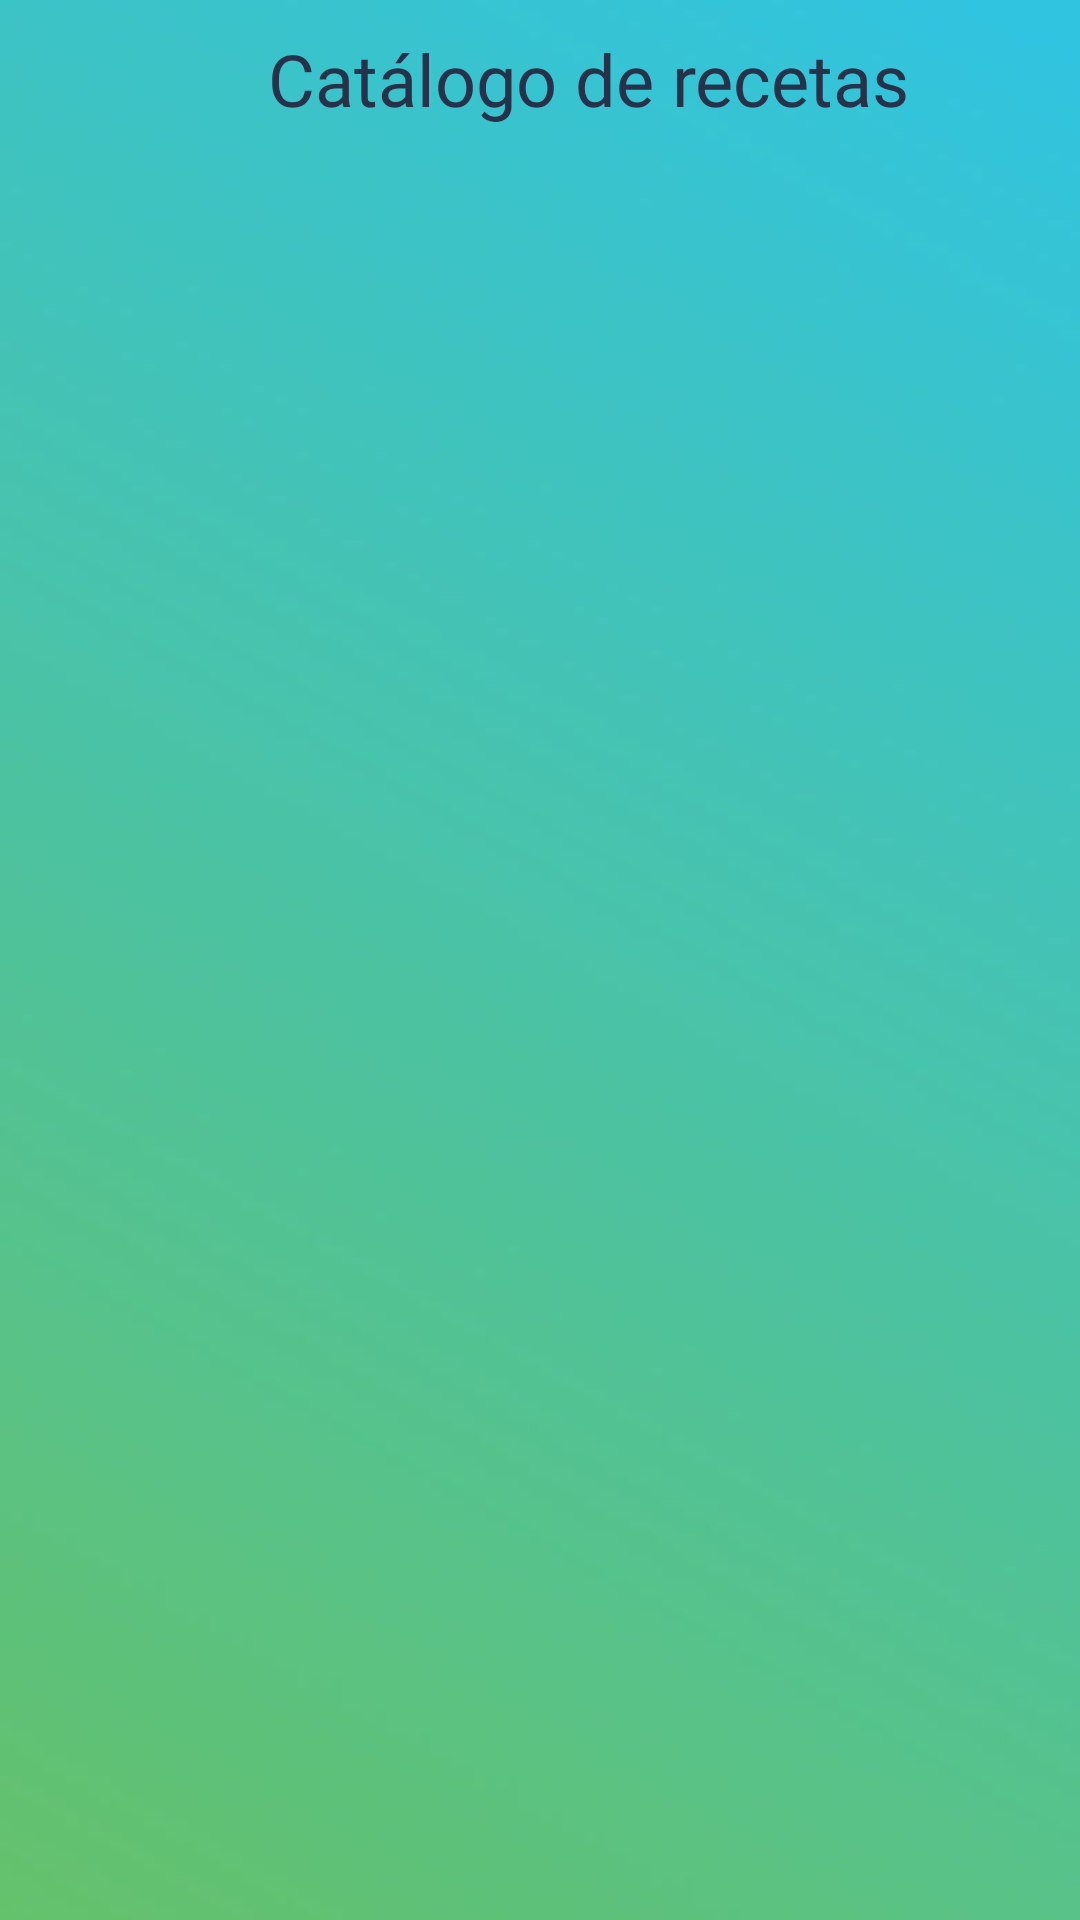

Write the Android layout XML for this screen, with the resource values it uses.
<!-- AndroidManifest.xml: application theme Theme.Chefsociety -->
<!-- res/layout/activity_mostrar_categorias.xml -->
<?xml version="1.0" encoding="utf-8"?>
<androidx.core.widget.NestedScrollView xmlns:android="http://schemas.android.com/apk/res/android"
    xmlns:app="http://schemas.android.com/apk/res-auto"
    xmlns:tools="http://schemas.android.com/tools"
    android:layout_width="match_parent"
    android:layout_height="match_parent"
    tools:context=".actividades.MostrarCategoriasActivity"
    android:background="@drawable/fondo2colores">

    <LinearLayout
        android:layout_width="match_parent"
        android:layout_height="match_parent"
        android:orientation="vertical"
        tools:ignore="MissingConstraints">

    <LinearLayout
        android:layout_width="match_parent"
        android:layout_height="wrap_content"
        android:orientation="horizontal"
        >
        <ImageButton
            android:id="@+id/ib_btn_regresar_principal"
            android:layout_width="64dp"
            android:layout_height="wrap_content"
            android:src="@drawable/regreso"
            android:layout_weight="1"
            android:layout_marginTop="10dp"
            android:background="#0000"/>
        <TextView
            android:layout_width="match_parent"
            android:layout_height="wrap_content"
            android:text="@string/pri_lbl_titulo_categoria"
            android:layout_margin="10dp"
            android:textSize="24sp"
            android:textColor="#26324A"
            android:fontFamily="@font/bold"
            android:layout_weight="1"
            android:gravity="center_horizontal"/>

    </LinearLayout>



        <androidx.recyclerview.widget.RecyclerView
            android:id="@+id/rvMostrarCategorias"
            android:layout_width="match_parent"
            android:layout_height="wrap_content" />
    </LinearLayout>

</androidx.core.widget.NestedScrollView>
<!-- resources referenced by this layout -->
<resources>
  <!-- drawable fondo2colores: png bitmap (drawable, 52620 bytes) -->
  <string name="pri_lbl_titulo_categoria">Catálogo de recetas</string>
  
      // comentario
  <style name="Theme.Chefsociety" parent="Theme.MaterialComponents.DayNight.NoActionBar">
          
          <item name="colorPrimary">@color/purple_500</item>
          <item name="colorPrimaryVariant">@color/purple_700</item>
          <item name="colorOnPrimary">@color/white</item>
          
          <item name="colorSecondary">@color/teal_200</item>
          <item name="colorSecondaryVariant">@color/teal_700</item>
          <item name="colorOnSecondary">@color/black</item>
          
          <item name="android:statusBarColor" tools:targetApi="l">?attr/colorPrimaryVariant</item>
          
      </style>
  <color name="purple_500">#FF6200EE</color>
  <color name="purple_700">#FF3700B3</color>
  <color name="white">#FFFFFFFF</color>
  <color name="teal_200">#FF03DAC5</color>
  <color name="teal_700">#FF018786</color>
  <color name="black">#FF000000</color>
</resources>
